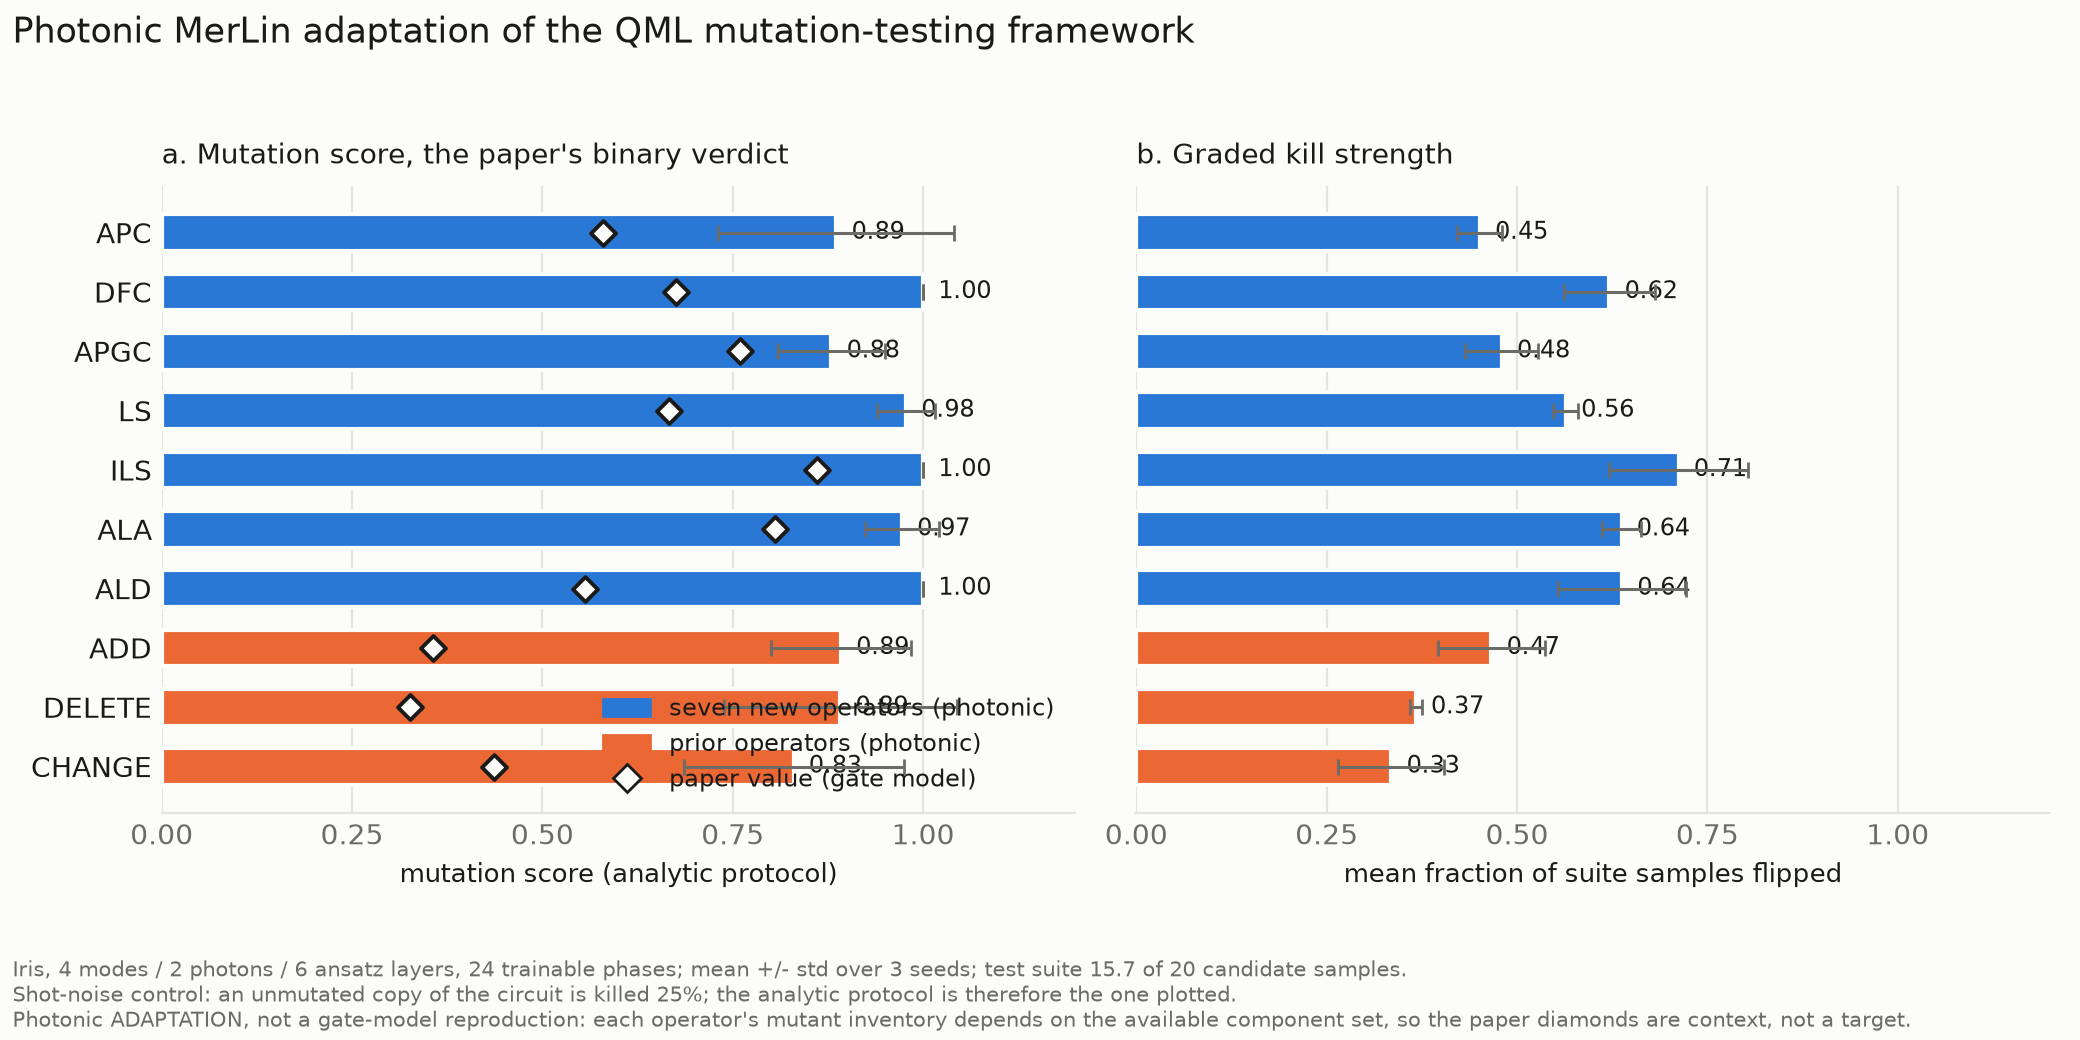

Source data for this figure (header and first rows):
family, operator, generated, distinct_circuits, suppressed_redundant, killed_mean, killed_std, incompetent_mean, ms_shots_mean, ms_shots_std, ms_analytic_mean, ms_analytic_std, flip_fraction_mean, flip_fraction_std, distinct_behaviours_mean, gen_time_per_mutant_s, eval_time_per_mutant_s, paper_killed, paper_total, paper_ms
new, APC, 120, 120, 0, 110.3, 3.06, 0.00, 0.9194, 0.0255, 0.8861, 0.1549, 0.4512, 0.0295, 87.67, 0.009728, 0.2594, 139, 240, 0.5792
new, DFC, 96, 96, 0, 96.00, 0.00, 0.00, 1, 0.0000, 1, 0.0000, 0.6213, 0.0600, 93.00, 0.000062, 0.2324, 162, 240, 0.6750
new, APGC, 36, 36, 0, 31.33, 3.21, 0.00, 0.8704, 0.0893, 0.8796, 0.0699, 0.4800, 0.0480, 29.67, 0.007500, 0.2094, 729, 960, 0.7594
new, LS, 15, 15, 30, 14.67, 0.58, 0.00, 0.9778, 0.0385, 0.9778, 0.0385, 0.5642, 0.0164, 15.00, 0.008131, 0.2083, 24, 36, 0.6667
new, ILS, 6, 6, 0, 6.00, 0.00, 0.00, 1, 0.0000, 1, 0.0000, 0.7122, 0.0915, 6.00, 0.007656, 0.1895, 31, 36, 0.8611
new, ALA, 12, 12, 0, 12.00, 0.00, 0.00, 1, 0.0000, 0.9722, 0.0481, 0.6373, 0.0255, 12.00, 0.007810, 0.1928, 29, 36, 0.8056
new, ALD, 18, 18, 0, 18.00, 0.00, 0.00, 1, 0.0000, 1, 0.0000, 0.6380, 0.0841, 17.33, 0.008428, 0.2674, 20, 36, 0.5556
prior, ADD, 550, 529, 0, 519.7, 11.59, 0.00, 0.9448, 0.0211, 0.8921, 0.0924, 0.4664, 0.0702, 230.7, 0.007237, 0.1942, 4808, 13500, 0.3561
prior, DELETE, 49, 49, 0, 45.00, 1.73, 0.00, 0.9184, 0.0353, 0.8912, 0.1532, 0.3670, 0.0077, 41.00, 0.006285, 0.1778, 98, 300, 0.3267
prior, CHANGE, 98, 98, 0, 85.67, 7.51, 0.00, 0.8741, 0.0766, 0.8299, 0.1444, 0.3350, 0.0696, 63.67, 0.006735, 0.184, 283, 648, 0.4367
